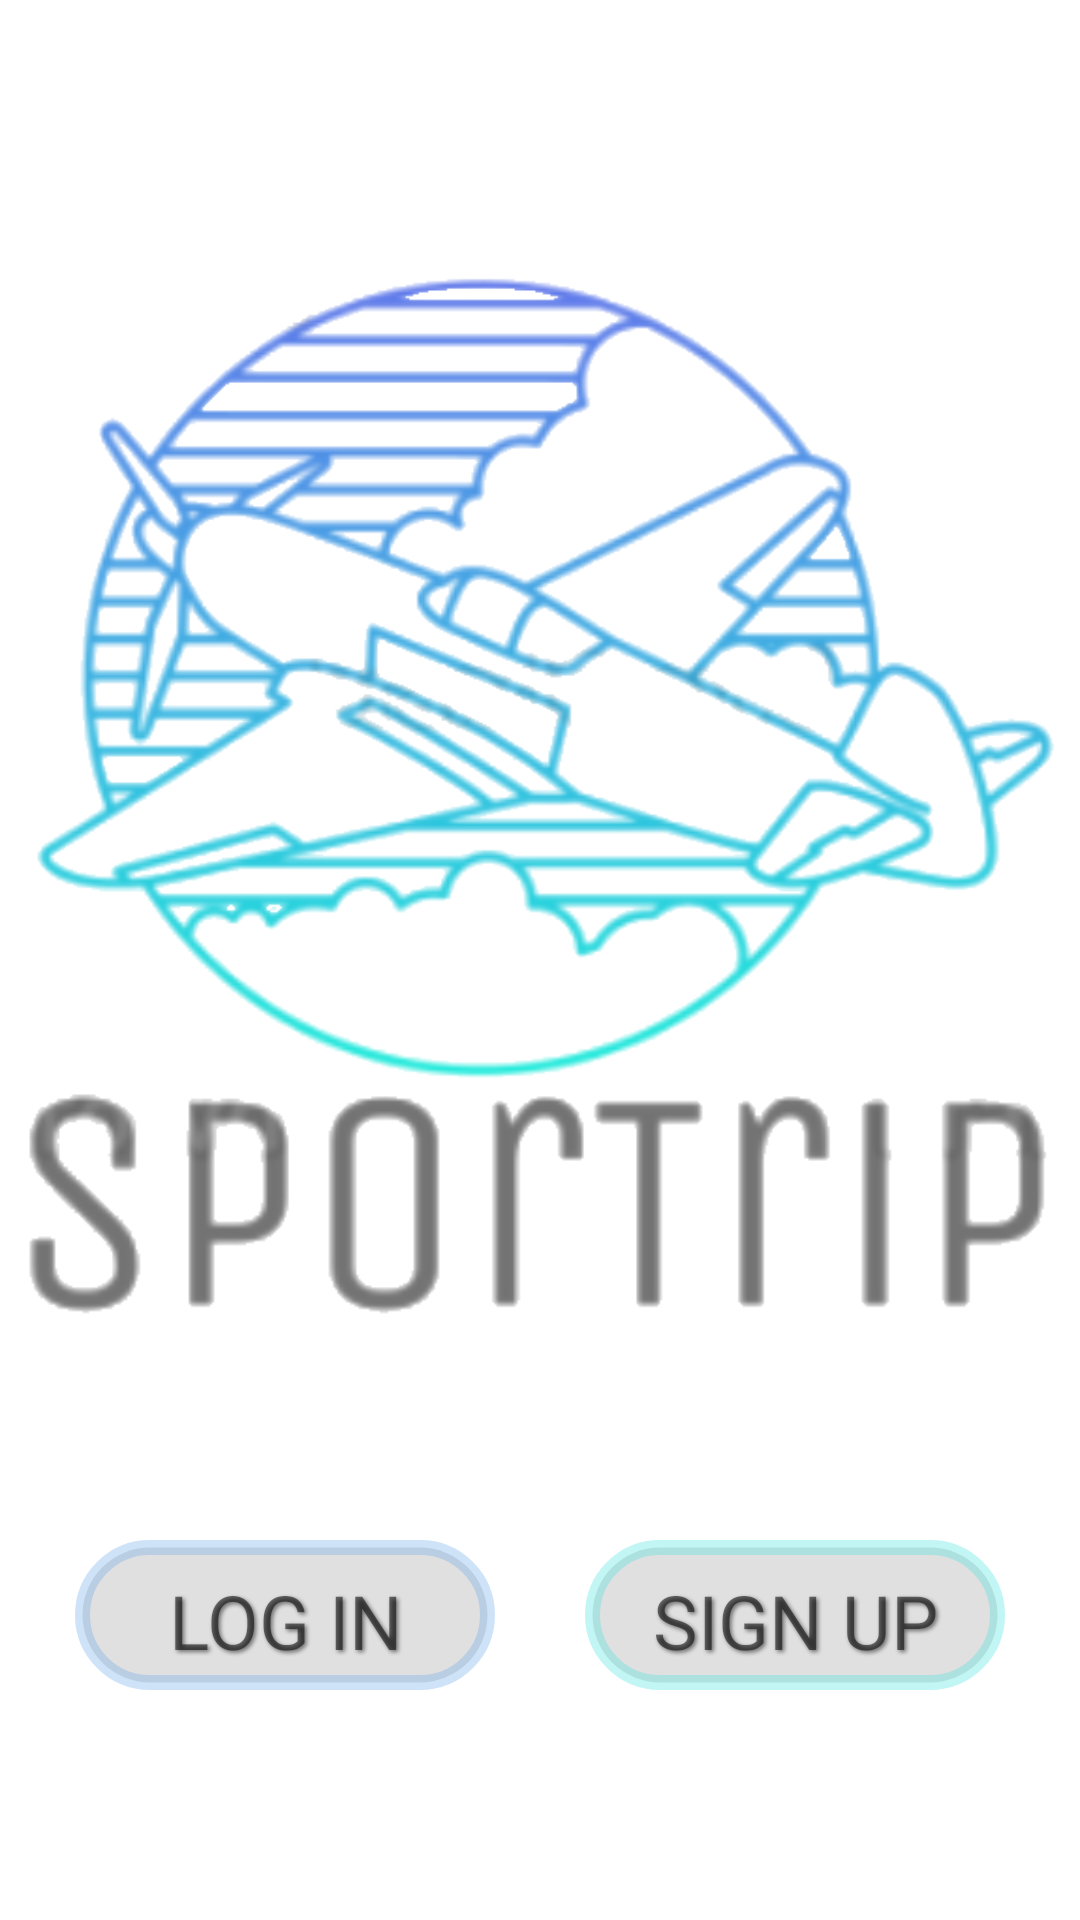

Here is an Android app screen rendered from its layout file. Give the layout XML and the strings, colors and styles it references.
<!-- AndroidManifest.xml: application theme Theme.SporTripV2 -->
<!-- res/layout/activity_first_entry.xml -->
<?xml version="1.0" encoding="utf-8"?>
<RelativeLayout xmlns:android="http://schemas.android.com/apk/res/android"
    xmlns:app="http://schemas.android.com/apk/res-auto"
    xmlns:tools="http://schemas.android.com/tools"
    android:layout_width="match_parent"
    android:layout_height="match_parent"
    tools:context=".firstEntryActivity"
    android:layoutDirection="ltr">

    <ImageView
        android:id="@+id/airplane"
        android:layout_width="match_parent"
        android:layout_height="wrap_content"
        android:src="@drawable/onlyairplane" />

    <ImageView
        android:id="@+id/logo"
        android:layout_width="match_parent"
        android:layout_height="wrap_content"
        android:layout_below="@id/airplane"
        android:layout_marginTop="-110dp"
        android:src="@drawable/logoname" />

    <LinearLayout
        android:layout_width="match_parent"
        android:layout_height="wrap_content"
        android:layout_below="@id/logo"
        android:layout_marginTop="50dp"
        android:gravity="center_horizontal"
        android:orientation="horizontal"

        >

        <TextView
            android:layout_width="140dp"
            android:layout_height="50dp"
            android:layout_centerHorizontal="true"
            android:layout_gravity="center"
            android:layout_marginHorizontal="15dp"
            android:background="@drawable/bg_logmain"
            android:fontFamily="@font/yanonekaffeesatzregular"
            android:onClick="login"
            android:paddingTop="10dp"
            android:shadowColor="@color/text_shadow"
            android:shadowDx="2"
            android:shadowDy="2"
            android:shadowRadius="3"
            android:text="LOG IN"
            android:textAlignment="center"
            android:textSize="25dp" />

        <TextView
            android:layout_width="140dp"
            android:layout_height="50dp"
            android:layout_centerHorizontal="true"
            android:layout_gravity="center"
            android:layout_marginHorizontal="15dp"
            android:background="@drawable/bg_signmain"
            android:text="SIGN UP"
            android:paddingTop="10dp"
            android:textAlignment="center"
            android:textSize="25dp"
            android:fontFamily="@font/yanonekaffeesatzregular"
            android:shadowColor="@color/text_shadow"
            android:shadowDx="2"
            android:shadowDy="2"
            android:shadowRadius="3"/>

    </LinearLayout>

</RelativeLayout>
<!-- resources referenced by this layout -->
<resources>
  <color name="text_shadow">#7F000000</color>
  <!-- drawable bg_logmain (drawable) -->
  <?xml version="1.0" encoding="utf-8"?>
  <shape xmlns:android="http://schemas.android.com/apk/res/android">
      <stroke android:color="#4D60A1E8"
          android:width="5dp"
          />
      <solid
          android:color="@color/material_on_surface_stroke"/>
      <corners android:radius="90dp"/>
  </shape>
  <!-- drawable bg_signmain (drawable) -->
  <?xml version="1.0" encoding="utf-8"?>
  <shape xmlns:android="http://schemas.android.com/apk/res/android">
      <stroke android:color="#4D33E0DF"
          android:width="5dp"
          />
      <solid
          android:color="@color/material_on_surface_stroke"/>
      <corners android:radius="90dp"/>
  </shape>
  <!-- drawable logoname: png bitmap (drawable, 16953 bytes) -->
  <!-- drawable onlyairplane: png bitmap (drawable, 103364 bytes) -->
  <style name="Theme.SporTripV2" parent="Theme.MaterialComponents.DayNight.DarkActionBar">
          
          <item name="colorPrimary">@color/purple_500</item>
          <item name="colorPrimaryVariant">@color/purple_700</item>
          <item name="colorOnPrimary">@color/white</item>
          
          <item name="colorSecondary">@color/teal_200</item>
          <item name="colorSecondaryVariant">@color/teal_700</item>
          <item name="colorOnSecondary">@color/black</item>
          
          <item name="android:statusBarColor" tools:targetApi="l">?attr/colorPrimaryVariant</item>
          
      </style>
  <color name="purple_500">#FF6200EE</color>
  <color name="purple_700">#FF3700B3</color>
  <color name="white">#FFFFFFFF</color>
  <color name="teal_200">#FF03DAC5</color>
  <color name="teal_700">#FF018786</color>
  <color name="black">#FF000000</color>
</resources>
